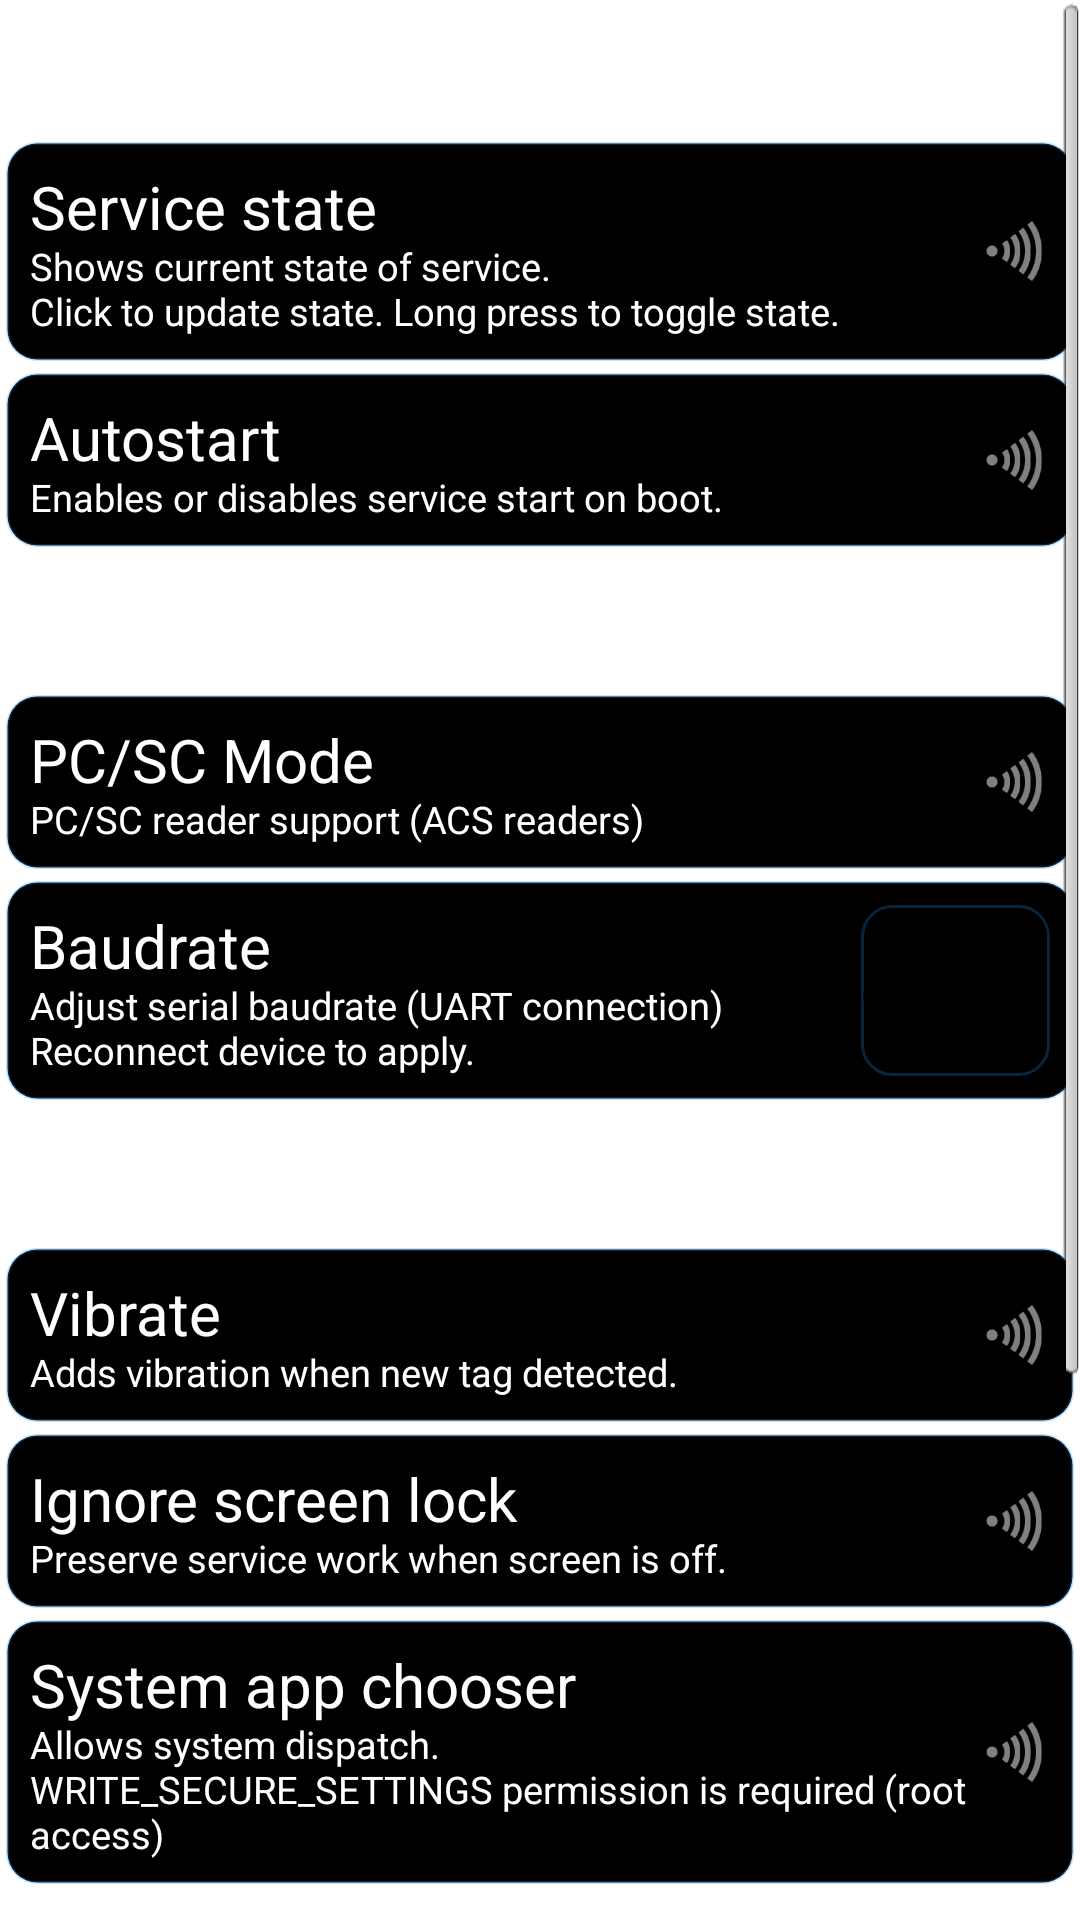

This screen was rendered from an Android layout file. Write that file and the resources it references.
<!-- AndroidManifest.xml: application theme MainTheme.Translucent -->
<!-- res/layout/app_settings_layout.xml -->
<?xml version="1.0" encoding="utf-8"?>
<ScrollView xmlns:android="http://schemas.android.com/apk/res/android"
    xmlns:tools="http://schemas.android.com/tools"
    android:layout_width="match_parent"
    android:layout_height="match_parent"
    android:orientation="vertical"
    tools:context=".Settings" >

    <LinearLayout
        android:id="@+id/LinearLayout1"
        android:layout_width="match_parent"
        android:layout_height="476dp"
        android:orientation="vertical" >

        <TextView
            android:layout_width="match_parent"
            android:layout_height="wrap_content"
            android:padding="8dp"
            android:text="@string/settings_title_service"
            android:textAppearance="?android:attr/textAppearanceLarge" />

        <CheckBox
            android:id="@+id/settings_service_state"
            style="@style/NfcCheckBox"
            android:layout_width="match_parent"
            android:layout_height="wrap_content"
            android:text="@string/settings_service_state" />

        <CheckBox
            android:id="@+id/settings_start_at_boot"
            style="@style/NfcCheckBox"
            android:layout_width="match_parent"
            android:layout_height="wrap_content"
            android:text="@string/settings_start_at_boot" />

        <TextView
            android:layout_width="match_parent"
            android:layout_height="wrap_content"
            android:padding="8dp"
            android:text="@string/settings_device"
            android:textAppearance="?android:attr/textAppearanceLarge" >
        </TextView>

        <CheckBox
            android:id="@+id/settings_pcsc_mode"
            style="@style/NfcCheckBox"
            android:layout_width="match_parent"
            android:layout_height="wrap_content"
            android:text="@string/settings_pcsc_mode" />

        <LinearLayout
            style="@style/NfcSetting"
            android:layout_width="match_parent"
            android:layout_height="wrap_content">

            <TextView
                android:layout_width="0dp"
                android:layout_height="wrap_content"
                android:layout_weight="1"
                android:text="@string/settings_baudrate"
                android:textAppearance="?android:attr/textAppearance" />

            <Spinner
                android:id="@+id/settings_baudrate"
                android:layout_width="wrap_content"
                android:layout_height="fill_parent"
                android:layout_gravity="center"
                android:entries="@array/baudrates"
                android:gravity="end|center_vertical"
                android:popupBackground="@color/black"
                android:spinnerMode="dropdown"
                android:dropDownSelector="@color/black"
                android:background="@drawable/btn_border"
                android:text="@string/settings_baudrate" />

        </LinearLayout>

        <TextView
            android:layout_width="match_parent"
            android:layout_height="wrap_content"
            android:padding="8dp"
            android:text="@string/settings_discovering"
            android:textAppearance="?android:attr/textAppearanceLarge" >
        </TextView>

        <CheckBox
            android:id="@+id/settings_vibrate"
            style="@style/NfcCheckBox"
            android:layout_width="match_parent"
            android:layout_height="wrap_content"
            android:text="@string/settings_vibrate" />

        <CheckBox
            android:id="@+id/settings_ignore_screen_lock"
            style="@style/NfcCheckBox"
            android:layout_width="match_parent"
            android:layout_height="wrap_content"
            android:text="@string/settings_ignore_screen_lock" />

        <CheckBox
            android:id="@+id/settings_system_dispatch"
            style="@style/NfcCheckBox"
            android:layout_width="match_parent"
            android:layout_height="wrap_content"
            android:text="@string/settings_system_dispatch" />

        <TextView
            android:layout_width="match_parent"
            android:layout_height="wrap_content"
            android:padding="8dp"
            android:text="@string/settings_clone"
            android:textAppearance="?android:attr/textAppearanceLarge" >
        </TextView>

        <CheckBox
            android:id="@+id/settings_chinese_activation"
            style="@style/NfcCheckBox"
            android:layout_width="match_parent"
            android:layout_height="wrap_content"
            android:text="@string/settings_chinese_activation" />

        <CheckBox
            android:id="@+id/settings_chinese_any_key"
            style="@style/NfcCheckBox"
            android:layout_width="match_parent"
            android:layout_height="wrap_content"
            android:text="@string/settings_chinese_any_key" />

        <CheckBox
            android:id="@+id/settings_ignore_BCC_error"
            style="@style/NfcCheckBox"
            android:layout_width="match_parent"
            android:layout_height="wrap_content"
            android:text="@string/settings_ignore_BCC_error" />
    </LinearLayout>

</ScrollView>
<!-- resources referenced by this layout -->
<resources>
  <color name="black">#000000</color>
  <string name="settings_baudrate"><big>Baudrate</big>\n<small>Adjust serial baudrate (UART connection)\nReconnect device to apply.</small></string>
  <string name="settings_chinese_activation"><big>Chinese activation</big>\n<small>Activate chinese clone cards for full memory access.</small></string>
  <string name="settings_chinese_any_key"><big>Any key authorization</big>\n<small>Accept any key from applications for pseudo-authentication on activated chinese clone cards.</small></string>
  <string name="settings_clone">Clone cards</string>
  <string name="settings_device">Device settings</string>
  <string name="settings_discovering">Discovery options</string>
  <string name="settings_ignore_BCC_error"><big>Ignore BCC error</big>\n<small>Tags with wrong BCC are polled. This may help to repair broken clone cards.</small></string>
  <string name="settings_ignore_screen_lock"><big>Ignore screen lock</big>\n<small>Preserve service work when screen is off.</small></string>
  <string name="settings_pcsc_mode"><big>PC/SC Mode</big>\n<small>PC/SC reader support (ACS readers)</small></string>
  <string name="settings_service_state"><big>Service state</big>\n<small>Shows current state of service.\nClick to update state. Long press to toggle state.</small></string>
  <string name="settings_start_at_boot"><big>Autostart</big>\n<small>Enables or disables service start on boot.</small></string>
  <string name="settings_system_dispatch"><big>System app chooser</big>\n<small>Allows system dispatch.\nWRITE_SECURE_SETTINGS permission is required (root access)</small></string>
  <string name="settings_title_service">NFC Service settings</string>
  <string name="settings_vibrate"><big>Vibrate</big>\n<small>Adds vibration when new tag detected.</small></string>
  <style name="NfcCheckBox">
          <item name="android:layout_margin">2dp</item>
          <item name="android:background">@drawable/btn_border</item>
          <item name="android:button">@null</item>
          
          <item name="android:drawableRight">@drawable/btn_switch</item>
          <item name="android:padding">8dp</item>
          <item name="android:onClick">onClick</item>
      </style>
  <style name="NfcSetting">
          <item name="android:layout_margin">2dp</item>
          <item name="android:background">@drawable/btn_border</item>
          <item name="android:padding">8dp</item>
      </style>
  <style name="MainTheme.Translucent" parent="@android:style/Theme.Translucent.NoTitleBar">
          
      </style>
  <string name="default_baudrate">default</string>
  <!-- drawable border_f (drawable) -->
  <?xml version="1.0" encoding="utf-8"?>
  <shape xmlns:android="http://schemas.android.com/apk/res/android"
      android:shape="rectangle" >
  
      <stroke
          android:width="1dp"
          android:color="@color/solid" >
      </stroke>
  
      <solid
          android:color="@color/transparent" />
      
      <corners android:radius="10dp" >
      </corners>
  
  </shape>
  <!-- drawable border (drawable) -->
  <?xml version="1.0" encoding="utf-8"?>
  <shape xmlns:android="http://schemas.android.com/apk/res/android"
      android:shape="rectangle" >
  
      <stroke
          android:width="1dp"
          android:color="@color/solid" >
      </stroke>
  
      <solid
          android:color="@color/black" />
      
      <corners android:radius="10dp" >
      </corners>
  
  </shape>
  <!-- drawable border_t (drawable) -->
  <?xml version="1.0" encoding="utf-8"?>
  <shape xmlns:android="http://schemas.android.com/apk/res/android"
      android:shape="rectangle" >
  
      <stroke
          android:width="1dp"
          android:color="@color/transparent" >
      </stroke>
  
      <solid
          android:color="@color/black" />
      
      <corners android:radius="10dp" >
      </corners>
  
  </shape>
  <color name="solid">#2196F3</color>
  <color name="transparent">#3F2196F3</color>
</resources>
